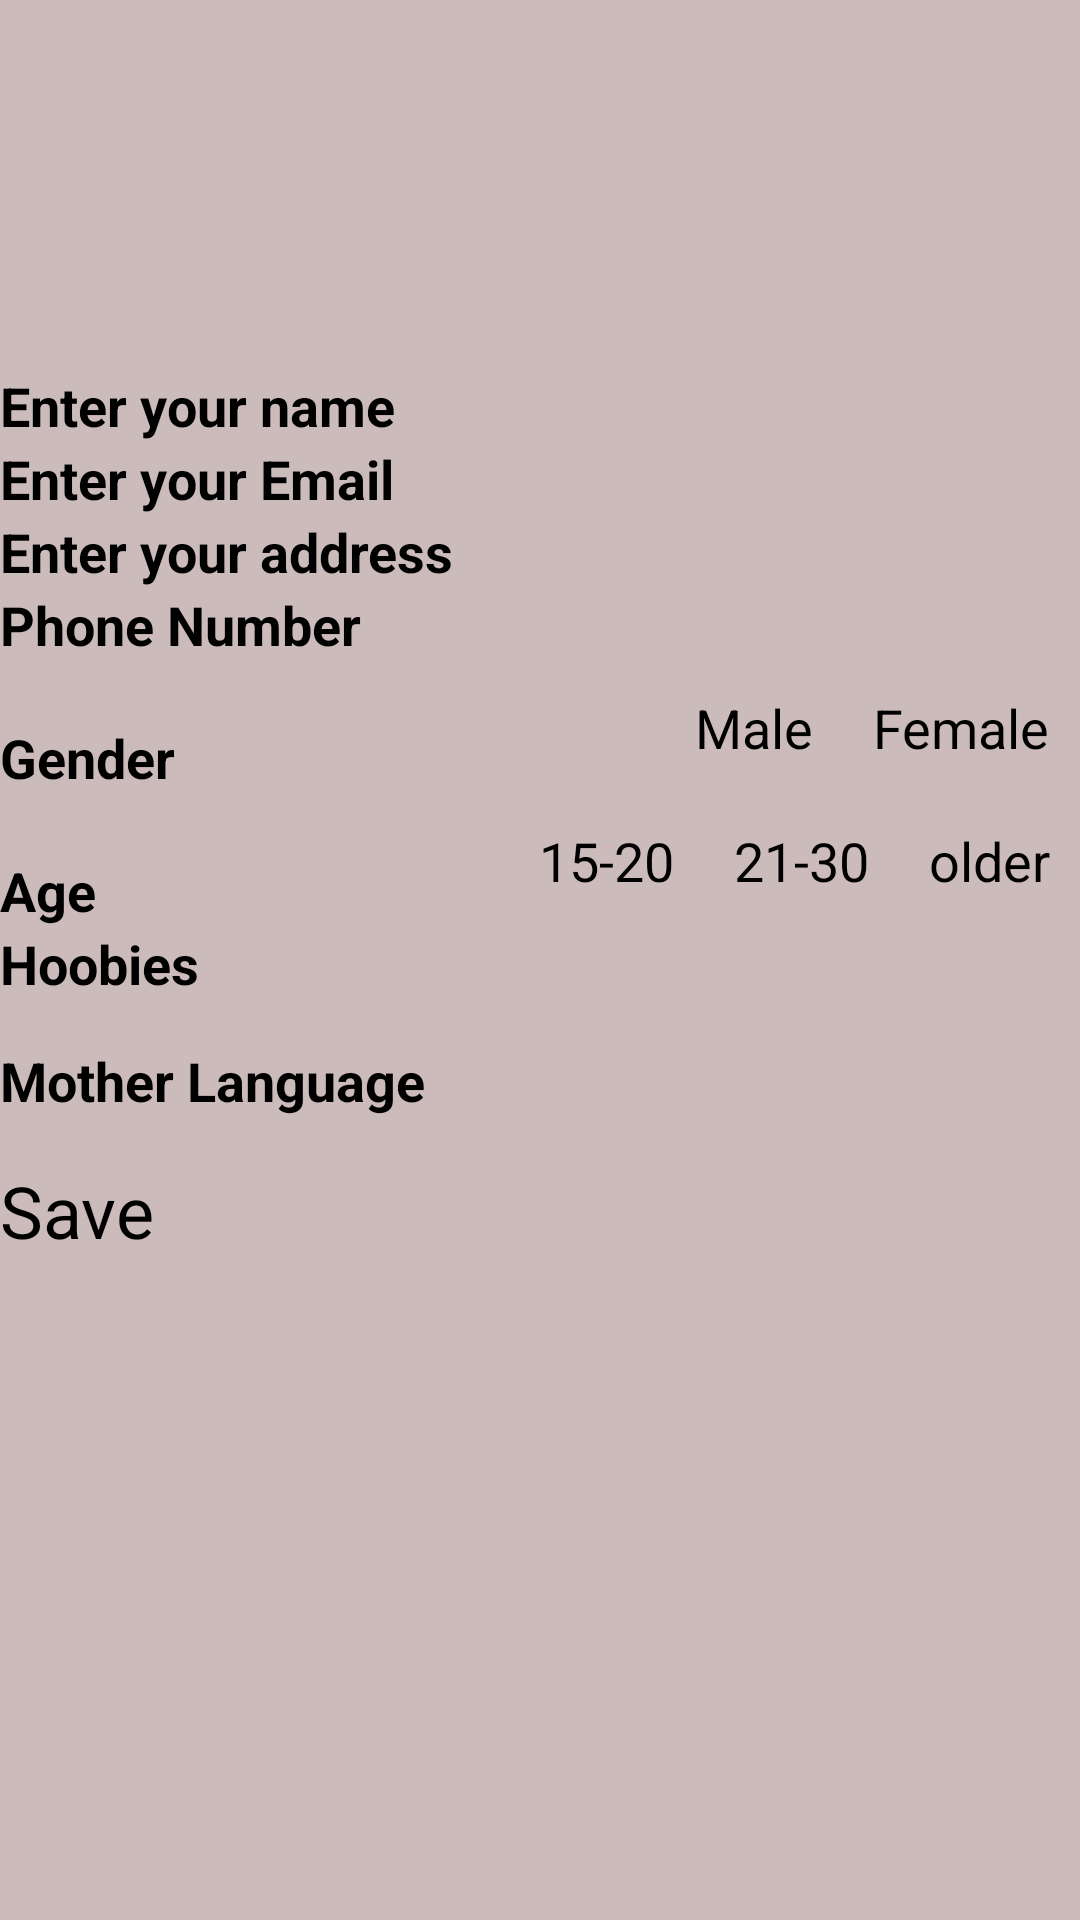

Write the Android layout XML for this screen, with the resource values it uses.
<!-- AndroidManifest.xml: application theme Theme.Assignment1 -->
<!-- res/layout/activity_main.xml -->
<?xml version="1.0" encoding="utf-8"?>
<LinearLayout xmlns:android="http://schemas.android.com/apk/res/android"
    xmlns:app="http://schemas.android.com/apk/res-auto"
    xmlns:tools="http://schemas.android.com/tools"
    android:layout_width="match_parent"
    android:layout_height="match_parent"
    android:background="#CCBBBB"
    android:orientation="vertical"
    tools:context=".MainActivity">

    <LinearLayout
        android:layout_width="match_parent"
        android:layout_height="wrap_content"
        android:orientation="vertical">

        <LinearLayout
            android:layout_width="match_parent"
            android:layout_height="wrap_content"
            android:layout_weight="1"
            android:orientation="horizontal">

            <ImageView
                android:id="@+id/imageView"
                android:layout_width="wrap_content"
                android:layout_height="123dp"
                android:layout_weight="1"
                app:srcCompat="@drawable/screen_shot_2021_04_04_at_9_21_12_pm" />
        </LinearLayout>

        <LinearLayout
            android:layout_width="match_parent"
            android:layout_height="wrap_content"
            android:layout_weight="1"
            android:orientation="horizontal">

            <TextView
                android:id="@+id/textView3"
                android:layout_width="wrap_content"
                android:layout_height="wrap_content"
                android:layout_weight="1"
                android:text="Enter your name"
                android:textSize="18sp"
                android:textStyle="bold" />

            <EditText
                android:id="@+id/edtName"
                style="@style/Style"
                android:layout_width="wrap_content"
                android:layout_height="wrap_content"
                android:layout_weight="1"
                android:ems="10"
                android:inputType="textPersonName" />
        </LinearLayout>

        <LinearLayout
            android:layout_width="match_parent"
            android:layout_height="wrap_content"
            android:layout_weight="1"
            android:orientation="horizontal">

            <TextView
                android:layout_width="wrap_content"
                android:layout_height="wrap_content"
                android:layout_weight="1"
                android:text="Enter your Email"
                android:textSize="18sp"
                android:textStyle="bold" />

            <EditText
                android:id="@+id/edtEmail"
                style="@style/Style"
                android:layout_width="wrap_content"
                android:layout_height="wrap_content"
                android:layout_weight="1"
                android:ems="10"
                android:inputType="textPersonName" />

        </LinearLayout>

        <LinearLayout
            android:layout_width="match_parent"
            android:layout_height="wrap_content"
            android:layout_weight="1"
            android:orientation="horizontal">

            <TextView
                android:id="@+id/textView7"
                android:layout_width="wrap_content"
                android:layout_height="wrap_content"
                android:layout_weight="1"
                android:text="Enter your address"
                android:textSize="18sp"
                android:textStyle="bold" />

            <EditText
                android:id="@+id/edtAddress"
                style="@style/Style" />
        </LinearLayout>

        <LinearLayout
            android:layout_width="match_parent"
            android:layout_height="wrap_content"
            android:layout_weight="1"
            android:orientation="horizontal">

            <TextView
                android:id="@+id/textView8"
                android:layout_width="wrap_content"
                android:layout_height="wrap_content"
                android:layout_weight="1"
                android:text="Phone Number"
                android:textSize="18sp"
                android:textStyle="bold" />

            <EditText
                android:id="@+id/edtPhone"
                style="@style/Style"
                android:layout_width="wrap_content"
                android:layout_height="wrap_content"
                android:layout_weight="1"
                android:ems="10"
                android:inputType="phone" />

        </LinearLayout>

        <LinearLayout
            android:layout_width="match_parent"
            android:layout_height="wrap_content"
            android:layout_weight="1"
            android:orientation="horizontal">

            <TextView
                android:id="@+id/textView9"
                android:layout_width="113dp"
                android:layout_height="wrap_content"
                android:layout_marginTop="20dp"
                android:layout_weight="1"
                android:text="Gender"
                android:textSize="18sp"
                android:textStyle="bold" />
            <RadioGroup
                android:id="@+id/rdg"
                android:layout_width="wrap_content"
                android:layout_height="wrap_content"
                android:orientation="horizontal">

                <RadioButton
                    android:id="@+id/btnMail"
                    android:layout_width="wrap_content"
                    android:layout_height="wrap_content"
                    android:layout_margin="10dp"
                    android:layout_marginRight="20dp"
                    android:layout_weight="1"
                    android:text="Male"
                    android:textSize="18sp" />

                <RadioButton
                    android:id="@+id/btnFemale"
                    android:layout_width="wrap_content"
                    android:layout_height="wrap_content"
                    android:layout_margin="10dp"
                    android:layout_marginRight="20dp"
                    android:layout_weight="1"
                    android:text="Female"
                    android:textSize="18sp" />
            </RadioGroup>
        </LinearLayout>

        <LinearLayout
            android:layout_width="match_parent"
            android:layout_height="wrap_content"
            android:layout_weight="1"
            android:orientation="horizontal">

            <TextView
                android:id="@+id/textView10"
                android:layout_width="wrap_content"
                android:layout_height="match_parent"
                android:layout_marginTop="20dp"
                android:layout_weight="1"
                android:text="Age"
                android:textSize="18sp"
                android:textStyle="bold" />
            <RadioGroup
                android:id="@+id/rdg2"
                android:layout_width="wrap_content"
                android:layout_height="wrap_content"
                android:orientation="horizontal">

                <RadioButton
                    android:id="@+id/age1"
                    android:layout_width="wrap_content"
                    android:layout_height="wrap_content"
                    android:layout_margin="10dp"
                    android:layout_weight="1"
                    android:text="15-20"
                    android:textSize="18sp" />

                <RadioButton
                    android:id="@+id/age2"
                    android:layout_width="wrap_content"
                    android:layout_height="wrap_content"
                    android:layout_margin="10dp"
                    android:layout_weight="1"
                    android:text="21-30"
                    android:textSize="18sp" />

                <RadioButton
                    android:id="@+id/age3"
                    android:layout_width="wrap_content"
                    android:layout_height="wrap_content"
                    android:layout_margin="10dp"
                    android:layout_weight="1"
                    android:text="older"
                    android:textSize="18sp" />
            </RadioGroup>
        </LinearLayout>

        <LinearLayout
            android:layout_width="match_parent"
            android:layout_height="wrap_content"
            android:layout_weight="1"
            android:orientation="horizontal">

            <TextView
                android:id="@+id/textView11"
                android:layout_width="wrap_content"
                android:layout_height="wrap_content"
                android:layout_weight="1"
                android:text="Hoobies"
                android:textSize="18sp"
                android:textStyle="bold" />

            <EditText
                android:id="@+id/edtHobbies"
                style="@style/Style"
                android:layout_width="wrap_content"
                android:layout_height="wrap_content"
                android:layout_weight="1"
                android:ems="10"
                android:inputType="textPersonName" />

        </LinearLayout>

        <LinearLayout
            android:layout_width="match_parent"
            android:layout_height="wrap_content"
            android:layout_weight="1"
            android:orientation="horizontal">

            <TextView
                android:id="@+id/textView12"
                android:layout_width="370dp"
                android:layout_height="54dp"
                android:layout_weight="1"
                android:gravity="center|left"
                android:text="Mother Language"
                android:textSize="18sp"
                android:textStyle="bold" />

            <Spinner
                android:id="@+id/spinner"
                android:layout_width="match_parent"
                android:layout_height="match_parent"
                android:layout_weight="1"

                />




        </LinearLayout>

        <LinearLayout
            android:layout_width="match_parent"
            android:layout_height="wrap_content"
            android:layout_weight="1"
            android:orientation="horizontal">

            <Button
                android:id="@+id/btnSave"
                android:layout_width="wrap_content"
                android:layout_height="wrap_content"
                android:layout_weight="1"
                android:onClick="btnSave_onClick"
                android:text="Save"
                android:textSize="24sp" />
        </LinearLayout>

    </LinearLayout>
</LinearLayout>
<!-- resources referenced by this layout -->
<resources>
  <!-- drawable screen_shot_2021_04_04_at_9_21_12_pm: png bitmap (drawable, 9132 bytes) -->
  <style name="Style">
          <item name="android:layout_width">wrap_content</item>
          <item name="android:layout_height">wrap_content</item>
          <item name="android:layout_weight">1</item>
          <item name="android:ems">10</item>
          <item name="android:inputType">textPersonName</item>
      </style>
</resources>
